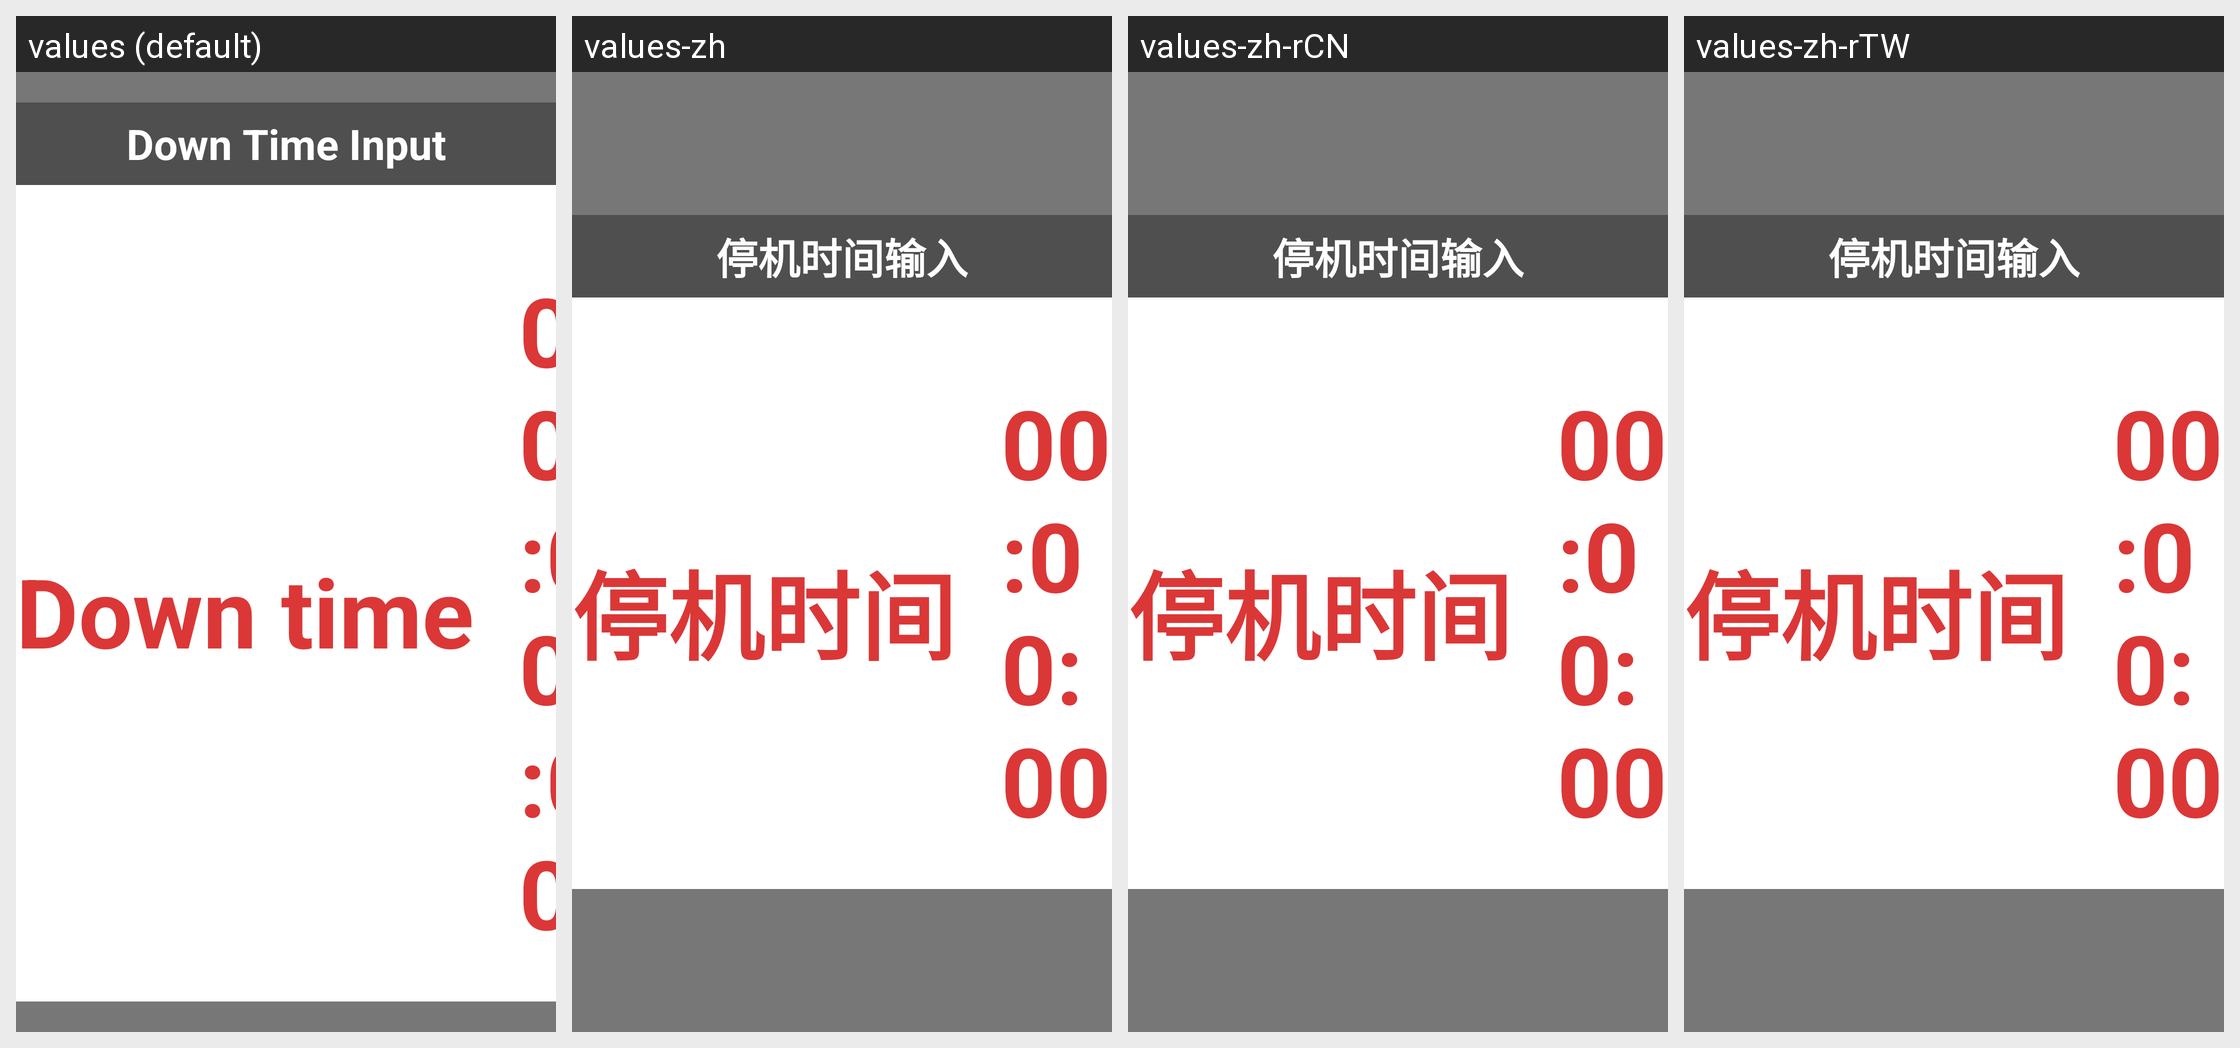

For this localized Android screen grid, give each drawn string resource with its value in every locale shown.
Android screen res/layout/activity_down_time_input.xml rendered under 4 locales, left to right: values (default), values-zh, values-zh-rCN, values-zh-rTW. Device: Nexus 5 (rendered at 1080×1920; each locale shown at half size, 540×960, under a caption strip naming it); theme AppTheme.PopupOverlay.
Strings drawn on this screen, with the default value and each locale's value (text and hints the layout hard-codes, and strings that could not be matched under every locale, appear in the picture but are not listed):

title_down_time_input
  values: Down Time Input
  values-zh: 停机时间输入
  values-zh-rCN: 停机时间输入
  values-zh-rTW: 停机时间输入

title_down_time
  values: Down time
  values-zh: 停机时间
  values-zh-rCN: 停机时间
  values-zh-rTW: 停机时间
